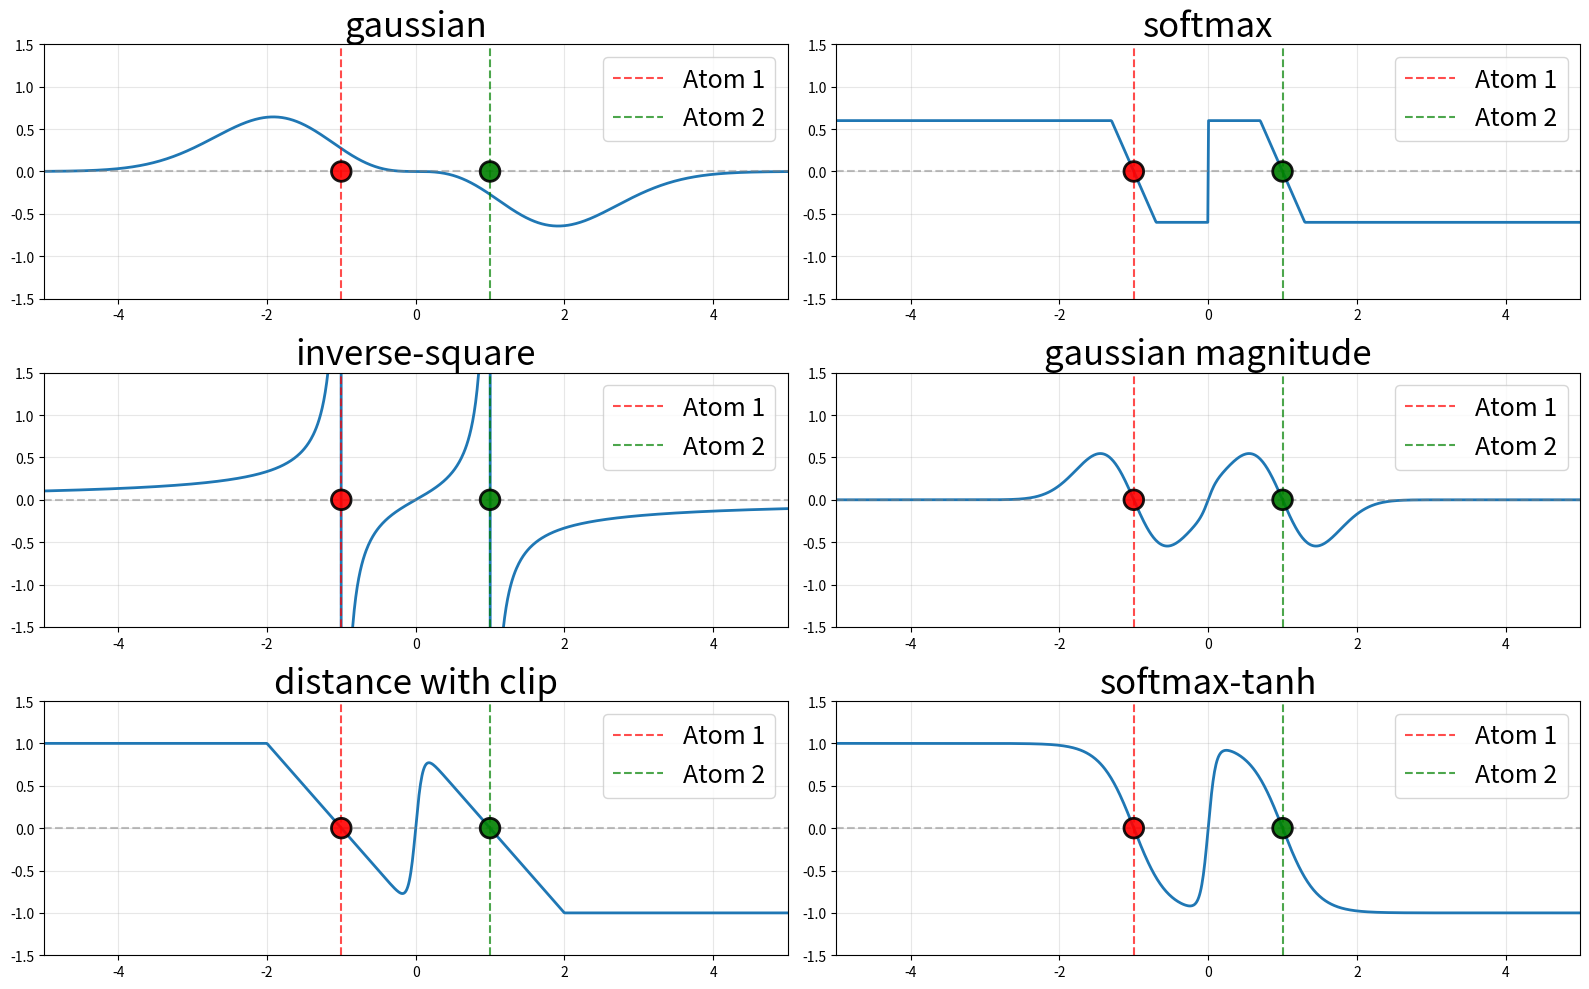
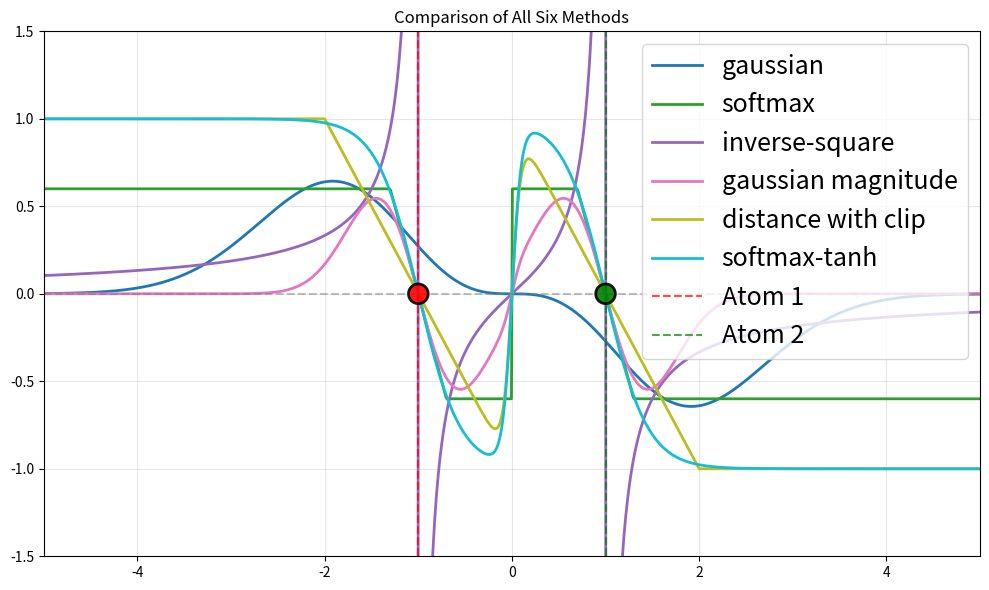

Python code for these plots, in order:
import numpy as np
import matplotlib.pyplot as plt

# 原子位置
atoms = np.array([-1.0, 1.0])
x = np.linspace(-5, 5, 1000)

# 参数
sigma = 1.0
T = 0.01
sig_sf = 0.1
sig_mag = 0.45
strength = 1.0
scale = 0.1
eps = 1e-8

# 坐标轴范围
xlim = (-5, 5)
ylim = (-1.5, 1.5)

def compute_field(method, x, atoms):
    """计算一维梯度场"""
    # 计算所有原子到所有查询点的距离和方向
    diffs = atoms[:, None] - x[None, :]  # [n_atoms, n_points]
    dists = np.abs(diffs)  # [n_atoms, n_points]
    
    if method == "gaussian":
        w = np.exp(-dists**2 / (2*sigma**2)) / sigma**2
        field = np.sum(diffs * w, axis=0)
        
    elif method == "softmax":
        w = np.exp(-dists / T)
        w = w / w.sum(axis=0, keepdims=True)
        field = np.sum(diffs * w, axis=0)
        # 梯度截断
        mag = np.abs(field)
        field = 2*np.where(mag > 0.3, field * 0.3 / mag, field)
        
    elif method == "sfnorm":
        w = np.exp(-dists / T)
        w = w / w.sum(axis=0, keepdims=True)
        field = np.sum(np.sign(diffs) * w, axis=0)
        
    elif method == "logsumexp":
        g_i = diffs * np.exp(-dists**2 / (2*sigma**2)) / sigma**2
        g_mags = np.abs(g_i)  # [n_atoms, n_points]
        g_dirs = np.sign(g_i)
        lse = np.log(np.sum(np.exp(g_mags), axis=0) + eps)
        field = scale * np.sum(g_dirs, axis=0) * lse
        
    elif method == "inverse-square":
        w = strength / (4*(dists**2 + eps))
        field = np.sum(diffs * w, axis=0)
        
    elif method == "softmax-tanh":
        w_sf = np.exp(-dists / sig_sf)
        w_sf = w_sf / w_sf.sum(axis=0, keepdims=True)
        w_mag = np.tanh(dists / sig_mag)
        field = np.sum(np.sign(diffs) * w_sf * w_mag, axis=0)
        
    elif method == "gaussian magnitude":
        w_sf = np.exp(-dists / sig_sf)
        w_sf = w_sf / w_sf.sum(axis=0, keepdims=True)
        w_mag = np.exp(-dists**2 / (2*sig_mag**2)) * dists
        field = 2*np.sum(np.sign(diffs) * w_sf * w_mag, axis=0)
        
    elif method == "distance with clip":
        w_sf = np.exp(-dists / sig_sf)
        w_sf = w_sf / w_sf.sum(axis=0, keepdims=True)
        w_mag = np.clip(dists, 0, 1)
        field = np.sum(np.sign(diffs) * w_sf * w_mag, axis=0)
    
    return field

methods = ["gaussian", "softmax", "inverse-square", "gaussian magnitude", "distance with clip", "softmax-tanh"]

# 2x3子图，展示6种field定义
fig, axes = plt.subplots(3, 2, figsize=(16, 10))
axes = axes.flatten()

for i, method in enumerate(methods):
    field = compute_field(method, x, atoms)
    axes[i].plot(x, field, linewidth=2)
    axes[i].axhline(0, color='gray', linestyle='--', alpha=0.5)
    axes[i].axvline(-1, color='red', linestyle='--', alpha=0.7, label='Atom 1')
    axes[i].axvline(1, color='green', linestyle='--', alpha=0.7, label='Atom 2')
    # 在原子位置添加醒目的实心圆点
    axes[i].scatter([-1, 1], [0, 0], s=200, c=['red', 'green'], marker='o', 
                    edgecolors='black', linewidths=2, zorder=5, alpha=0.9)
    axes[i].set_title(method, fontsize=25)
    axes[i].set_xlabel('')
    axes[i].set_ylabel('')
    axes[i].set_xlim(xlim)
    axes[i].set_ylim(ylim)
    axes[i].grid(True, alpha=0.3)
    axes[i].legend(fontsize=18)

plt.tight_layout()
plt.savefig('field_methods_subplots.png', dpi=150, bbox_inches='tight')
print("Saved: field_methods_subplots.png")

# 所有方法叠加图
plt.figure(figsize=(10, 6))
colors = plt.cm.tab10(np.linspace(0, 1, len(methods)))

for i, method in enumerate(methods):
    field = compute_field(method, x, atoms)
    plt.plot(x, field, label=method, linewidth=2, color=colors[i])

plt.axhline(0, color='gray', linestyle='--', alpha=0.5)
plt.axvline(-1, color='red', linestyle='--', alpha=0.7, label='Atom 1')
plt.axvline(1, color='green', linestyle='--', alpha=0.7, label='Atom 2')
# 在原子位置添加醒目的实心圆点
plt.scatter([-1, 1], [0, 0], s=200, c=['red', 'green'], marker='o', 
            edgecolors='black', linewidths=2, zorder=5, alpha=0.9)
plt.xlabel('')
plt.ylabel('')
plt.title('Comparison of All Six Methods')
plt.xlim(xlim)
plt.ylim(ylim)
plt.grid(True, alpha=0.3)
plt.legend(fontsize=18)
plt.tight_layout()
plt.savefig('field_methods_overlay.png', dpi=150, bbox_inches='tight')
print("Saved: field_methods_overlay.png")
plt.show()
